6-way image classification set "fastener_sorter_cls" from GitHub (gyaneshpatil23-cmd/fastner-sorting-machine); label vocabulary: bolt, no fastener, nut, rivet, screw, washer.

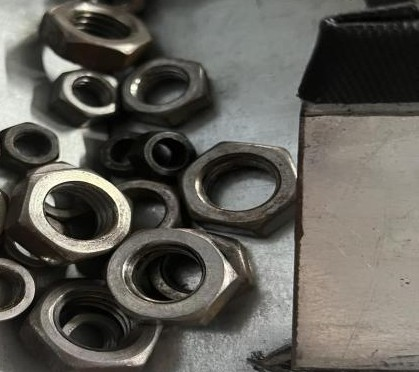
Label: nut

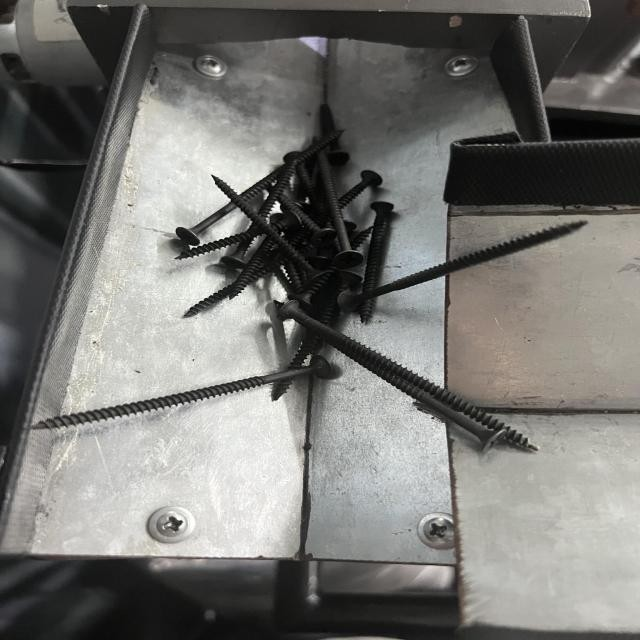
Label: screw

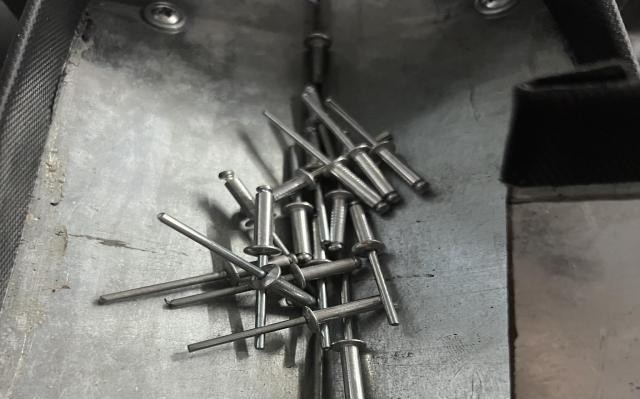
Label: rivet

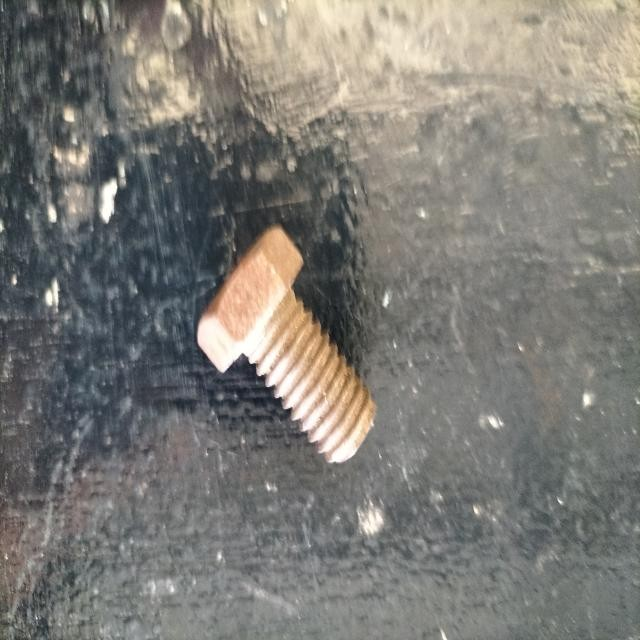
Label: bolt

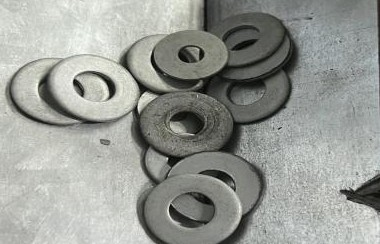
Label: washer

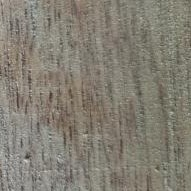
Label: no fastener
